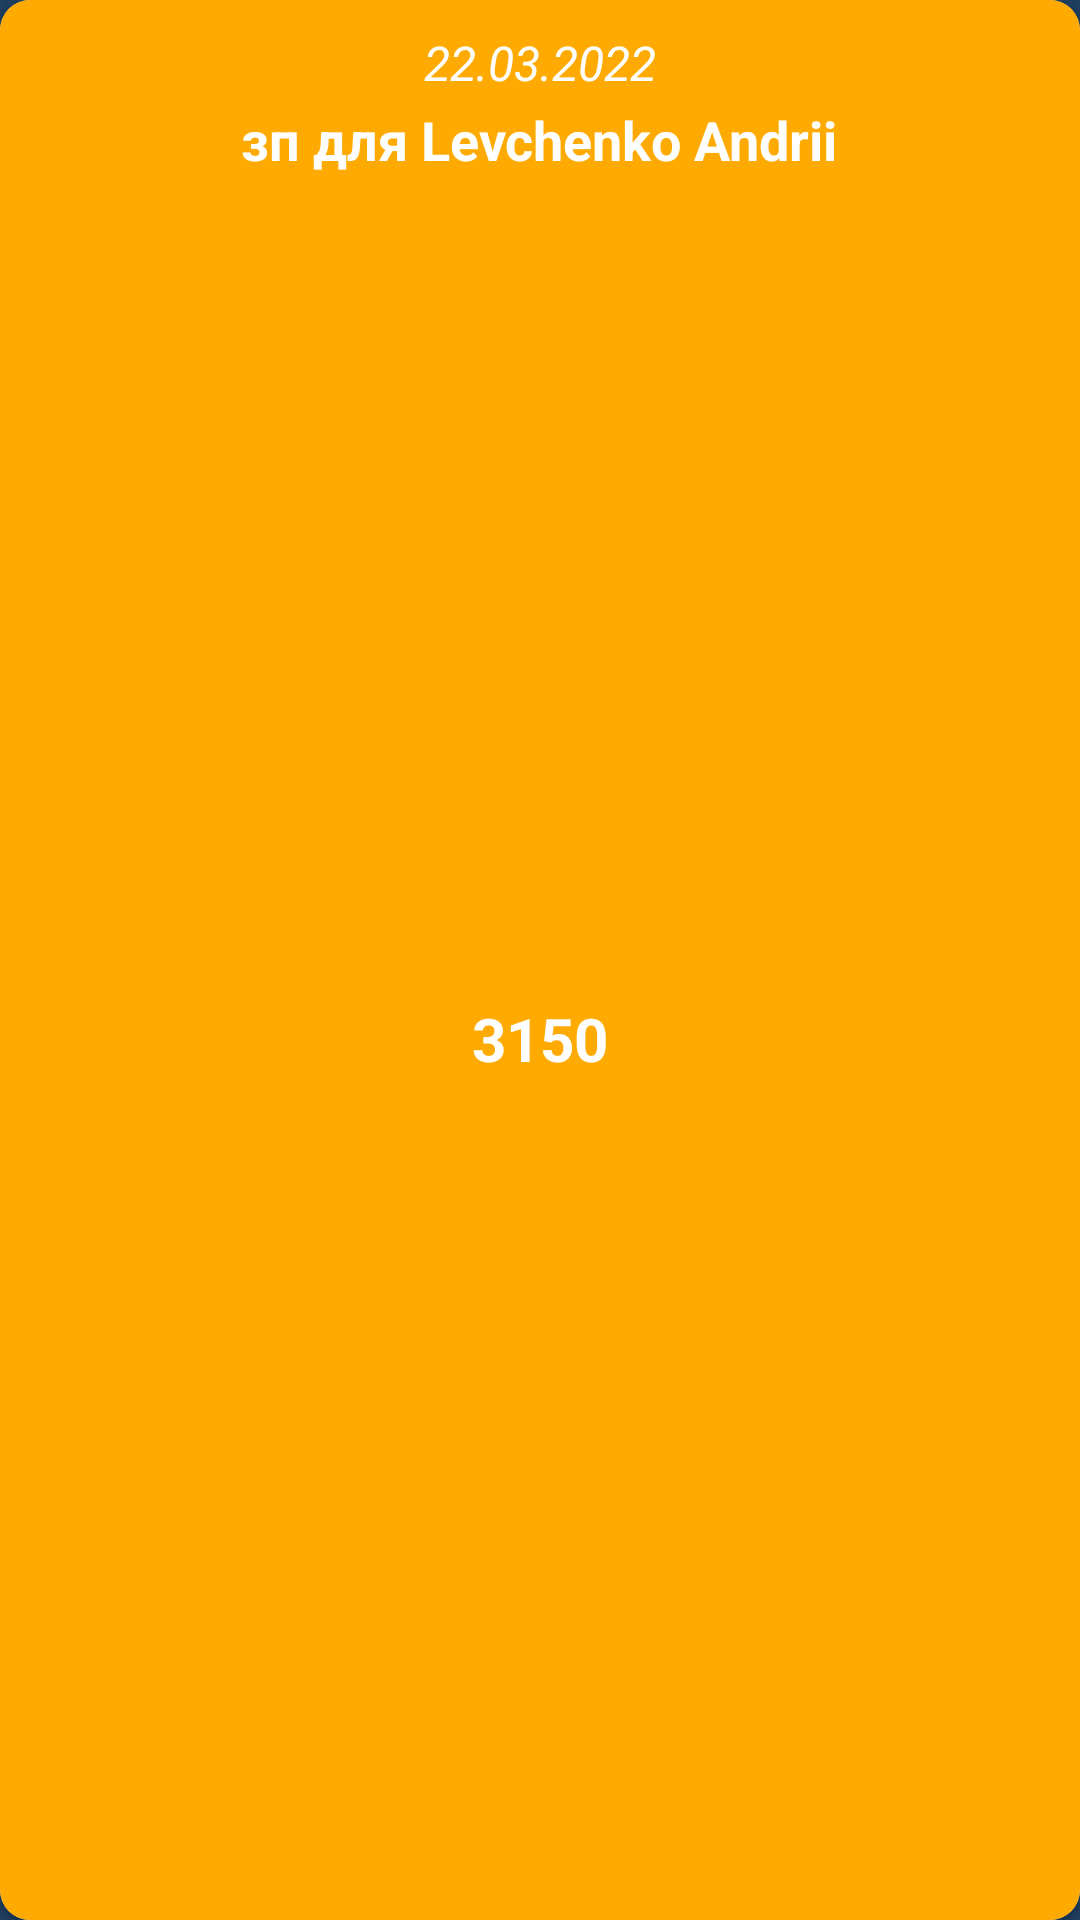

Layout XML and referenced resources for this Android screen:
<!-- AndroidManifest.xml: application theme Theme.HostelAccount -->
<!-- res/layout/rec_view_accounting_list_layout.xml -->
<?xml version="1.0" encoding="utf-8"?>
<androidx.cardview.widget.CardView xmlns:android="http://schemas.android.com/apk/res/android"
    xmlns:app="http://schemas.android.com/apk/res-auto"
    xmlns:tools="http://schemas.android.com/tools"
    android:layout_width="match_parent"
    android:layout_height="wrap_content"
    android:layout_margin="5dp"
    android:elevation="10dp"
    android:minHeight="80dp"
    app:cardCornerRadius="10dp">

    <LinearLayout
        android:id="@+id/mainLinLayout"
        android:layout_width="match_parent"
        android:layout_height="match_parent"
        android:background="@color/profit_minus"
        android:gravity="center_horizontal|center_vertical"
        android:orientation="vertical"
        android:padding="10dp">

        <TextView
            android:id="@+id/txtDateItem"
            android:layout_width="wrap_content"
            android:layout_height="wrap_content"
            android:text="@string/rand_data"
            android:textColor="@color/white"
            android:textSize="16sp"
            android:textStyle="italic"
            tools:ignore="TextContrastCheck" />

        <TextView
            android:id="@+id/txtReasonItem"
            android:layout_width="wrap_content"
            android:layout_height="wrap_content"
            android:elegantTextHeight="true"
            android:inputType="textMultiLine"
            android:text="@string/rand_reason"
            android:textAlignment="center"
            android:textAllCaps="false"
            android:textColor="@color/white"
            android:textSize="18sp"
            android:textStyle="bold"
            tools:ignore="Deprecated,TextViewEdits,TextContrastCheck,TouchTargetSizeCheck" />

        <TextView
            android:id="@+id/txtSumItem"
            android:layout_width="match_parent"
            android:layout_height="0dp"
            android:layout_weight="1"
            android:breakStrategy="high_quality"
            android:gravity="center"
            android:text="@string/rand_sum"
            android:textColor="@color/white"
            android:textSize="20sp"
            android:textStyle="bold"
            tools:ignore="TextContrastCheck" />

    </LinearLayout>
</androidx.cardview.widget.CardView>
<!-- resources referenced by this layout -->
<resources>
  <color name="profit_minus">#FFAA00</color>
  <color name="white">#FFFFFFFF</color>
  <string name="rand_data" translatable="false">22.03.2022</string>
  <string name="rand_reason" translatable="false">зп для Levchenko Andrii</string>
  <string name="rand_sum" translatable="false">3150</string>
  <style name="Theme.HostelAccount" parent="Theme.MaterialComponents.Light">
          
          <item name="colorPrimary">#204061</item>
          <item name="colorPrimaryVariant">#204061</item>
          <item name="colorOnPrimary">@color/white</item>
          
          <item name="colorSecondary">@color/teal_200</item>
          <item name="colorSecondaryVariant">@color/teal_700</item>
          <item name="colorOnSecondary">@color/card_view_background_color</item>
          
          <item name="android:statusBarColor">?attr/colorPrimaryVariant</item>
          
          <item name="android:windowBackground">#204061</item>
      </style>
  <color name="teal_200">#FF03DAC5</color>
  <color name="teal_700">#FF018786</color>
  <color name="card_view_background_color">#CD333333</color>
</resources>
